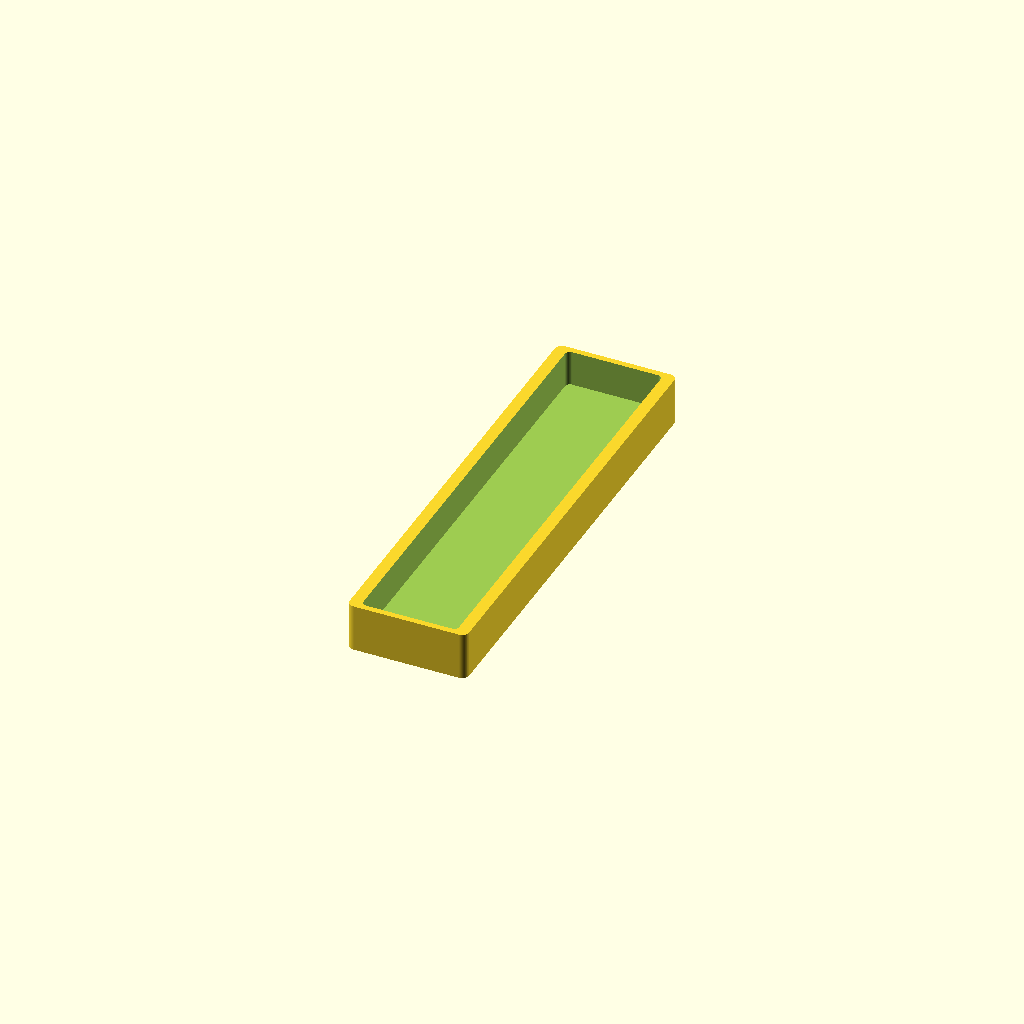
Cell 1 — every parameter at its default value.
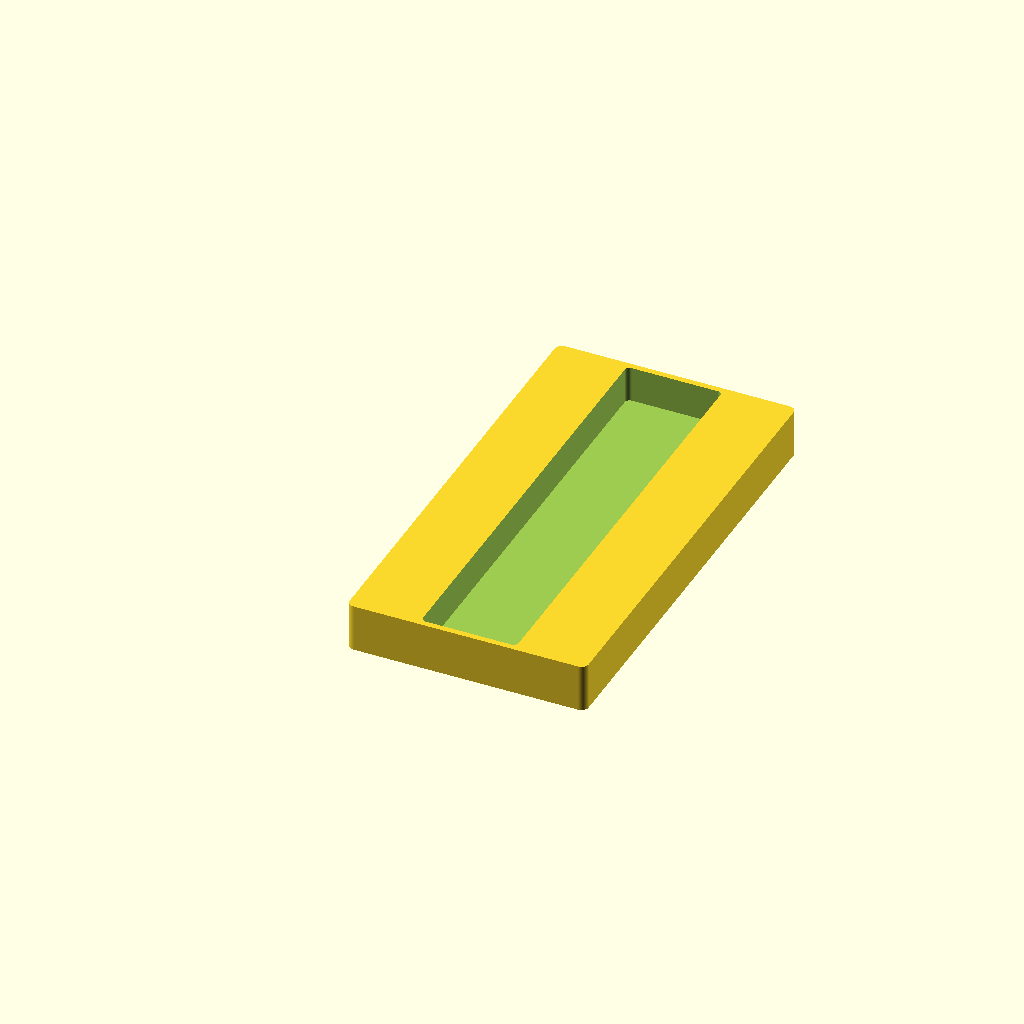
Cell 2 — tray_width set to 100, the other parameters unchanged.
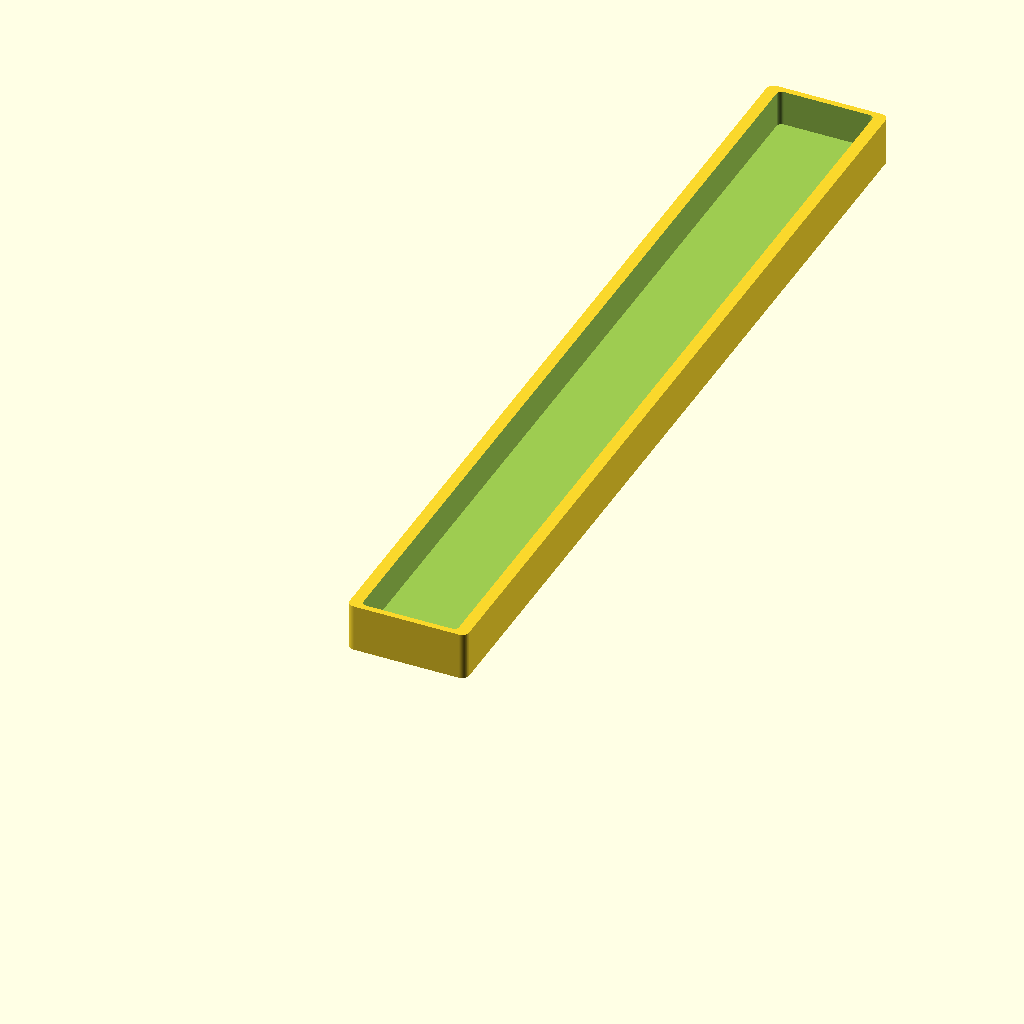
Cell 3 — tray_length set to 380, the other parameters unchanged.
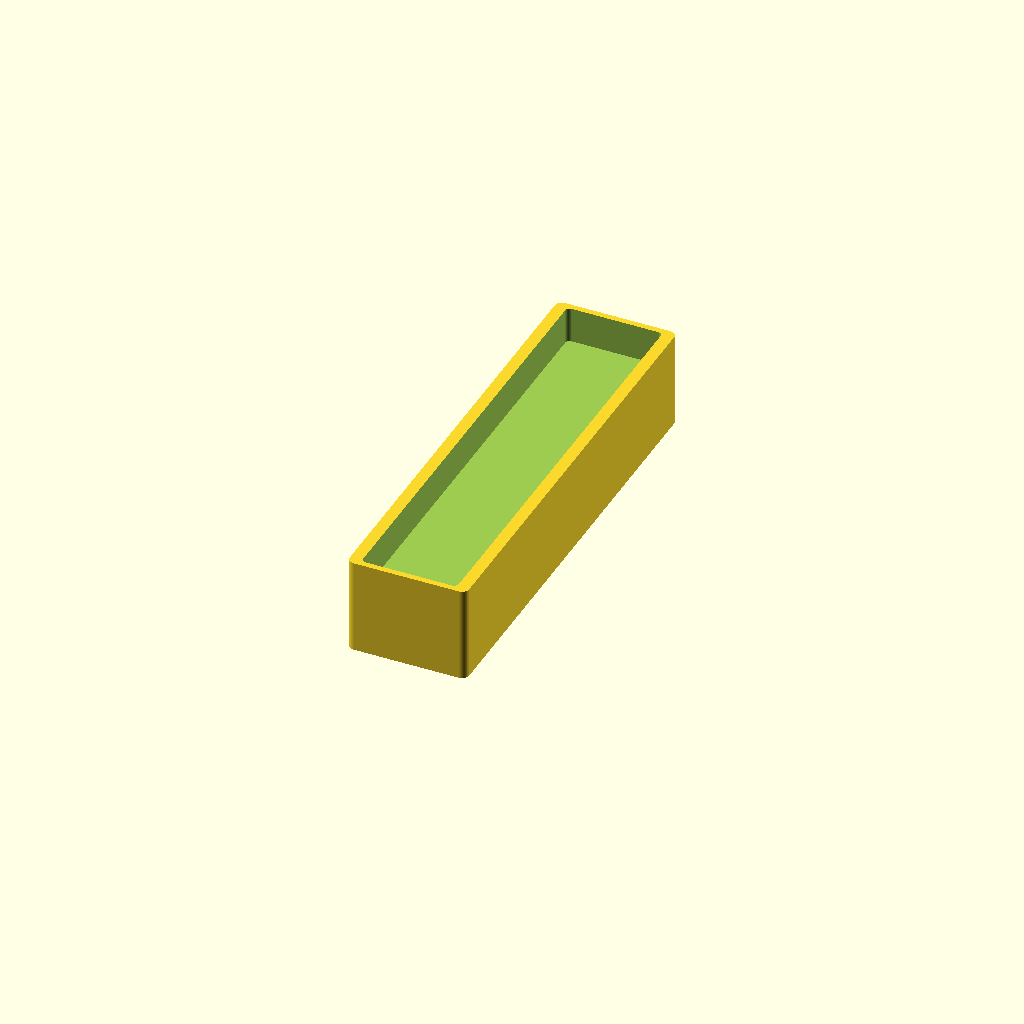
Cell 4 — tray_height set to 40, the other parameters unchanged.
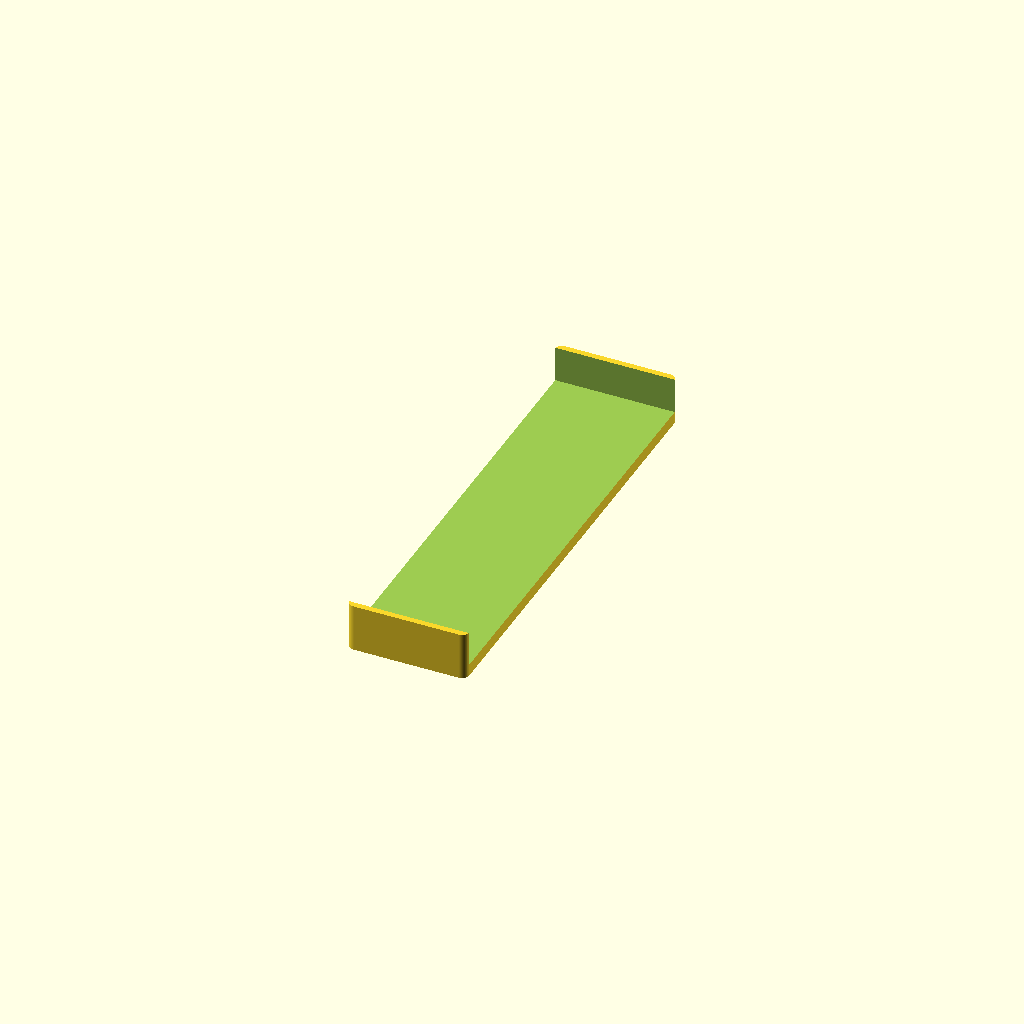
Cell 5 — trough_width set to 80, the other parameters unchanged.
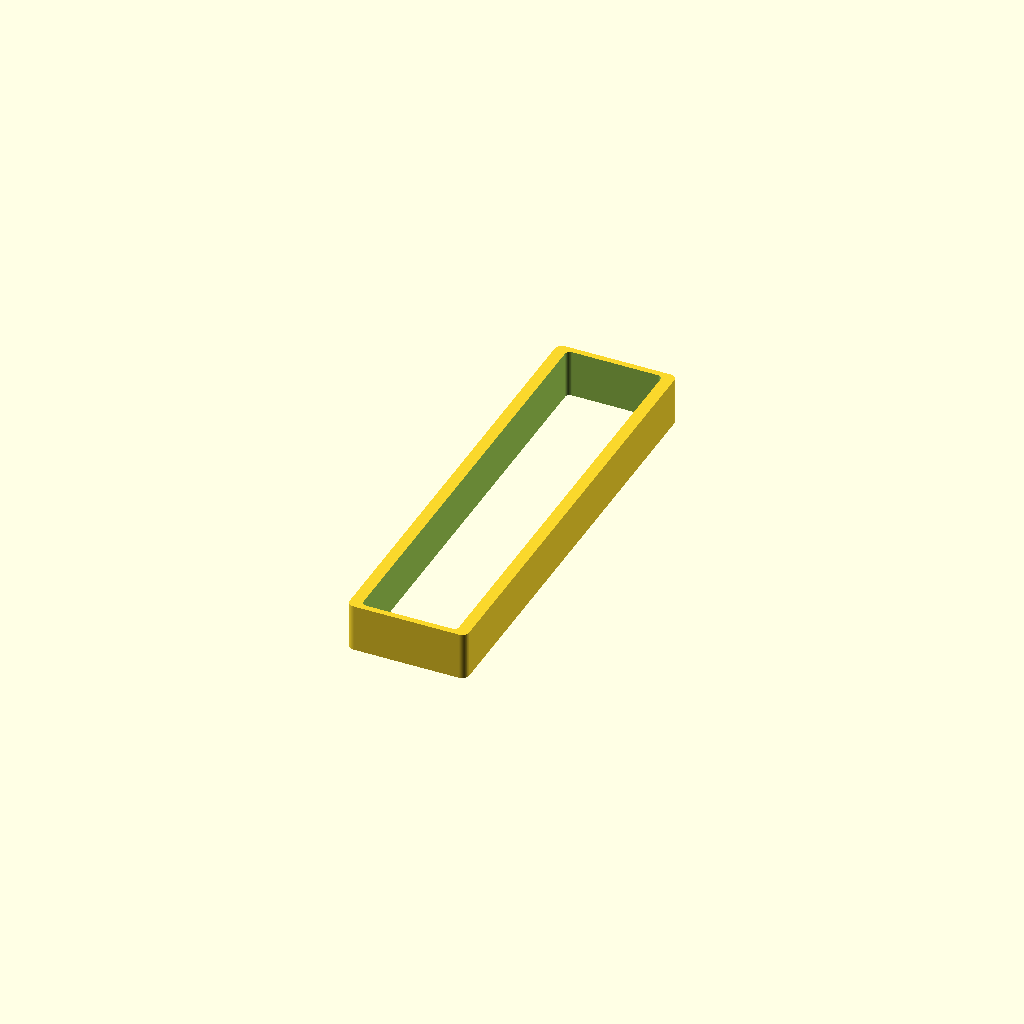
Cell 6: the same model with trough_depth = 30.
One fixed orthographic camera (rotation 55°, 0°, 25°; colour scheme Cornfield) for every cell.
The OpenSCAD source (models/window-pot-tray.scad):
/* [Tray Dimensions] */
tray_width = 50;
tray_length = 190;
tray_height = 20;

/* [Trough] */
trough_width = 40;
trough_depth = 15;

/* [Print Settings] */
wall = 2.5;
corner_radius = 3;
$fn = 48;

// PRINT: Flat on bed, no supports

module rounded_rect(w, l, h, r) {
    hull() {
        for (x = [r, w - r])
            for (y = [r, l - r])
                translate([x, y, 0])
                    cylinder(r = r, h = h);
    }
}

difference() {
    // Outer shell
    rounded_rect(tray_width, tray_length, tray_height, corner_radius);

    // Inner trough - centered in width, inset from ends
    trough_x = (tray_width - trough_width) / 2;
    trough_y = wall;
    translate([trough_x, trough_y, tray_height - trough_depth])
        rounded_rect(trough_width, tray_length - wall * 2, trough_depth + 1, corner_radius - 1);
}
Parameter table extracted from the source (name, type, default, range or options):
tray_width: number, default 50
tray_length: number, default 190
tray_height: number, default 20
trough_width: number, default 40
trough_depth: number, default 15
wall: number, default 2.5
corner_radius: number, default 3
